Run: headless pygame with SDL's dummy video driver; simulated clock (each Clock.tick advances the game by its frame time, no real sleeping); random seed 0; keys injected as events and as key.get_pressed() state; no mouse input.
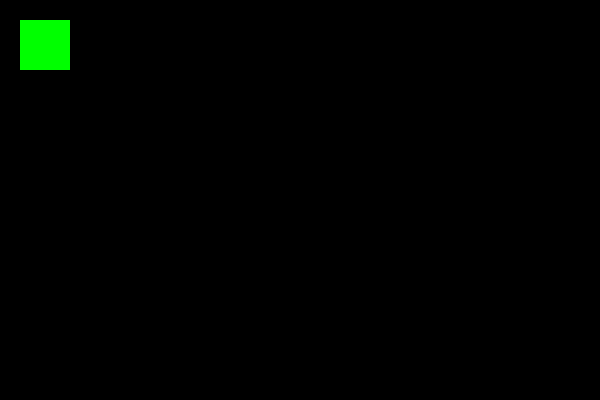
Frame 1 of 4 · flips 1–60 · no input
Frame 2 of 4 · flips 61–180 · tapped SPACE, RETURN · held RIGHT (→), D · screen unchanged from frame 1, image omitted
Frame 3 of 4 · flips 181–300 · held DOWN (↓), S · screen unchanged from frame 2, image omitted
Frame 4 of 4 · flips 301–420 · held LEFT (←), A, UP (↑), W · screen unchanged from frame 3, image omitted

The pygame program that drew these frames:

#!/usr/bin/python3

import pygame
from pygame.locals import *
import sys

def main():
	pygame.init()
	screen = pygame.display.set_mode((600,400))
	pygame.display.set_caption("PygameTest")
	Fujita = Charactor( 20,20 )
	while True:
		screen.fill((0,0,0,))
		Fujita.draw(screen)
		pygame.display.update()
		for event in pygame.event.get():
			if event.type == QUIT:
				pygame.quit()
				sys.exit()

class Charactor:
	def __init__(self,x,y):
		self.x = x
		self.y = y
		self.width = 50
	def draw(self,screen):
		pygame.draw.rect(screen,(0,255,0),Rect( self.x, self.y, self.width, self.width ))

if __name__ == "__main__":
	main()
